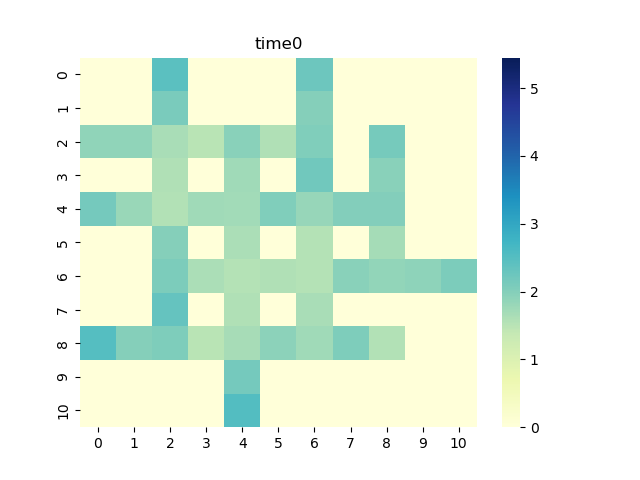

The file beside this chart, header and first rows:
0, 1, 2, 3, 4, 5, 6, 7, 8, 9, 10
0.0, 0.0, 2.434, 0.0, 0.0, 0.0, 2.242, 0.0, 0.0, 0.0, 0.0
0.0, 0.0, 2.092, 0.0, 0.0, 0.0, 1.986, 0.0, 0.0, 0.0, 0.0
1.884, 1.891, 1.657, 1.503, 1.953, 1.582, 2.023, 0.0, 2.141, 0.0, 0.0
0.0, 0.0, 1.578, 0.0, 1.726, 0.0, 2.212, 0.0, 1.956, 0.0, 0.0
2.168, 1.791, 1.569, 1.734, 1.712, 2.024, 1.818, 2.014, 2.02, 0.0, 0.0
0.0, 0.0, 1.992, 0.0, 1.623, 0.0, 1.549, 0.0, 1.695, 0.0, 0.0
0.0, 0.0, 2.083, 1.635, 1.541, 1.584, 1.536, 1.943, 1.854, 1.905, 2.072
0.0, 0.0, 2.331, 0.0, 1.59, 0.0, 1.648, 0.0, 0.0, 0.0, 0.0
2.51, 1.981, 2.062, 1.497, 1.666, 1.928, 1.744, 2.045, 1.564, 0.0, 0.0
0.0, 0.0, 0.0, 0.0, 2.17, 0.0, 0.0, 0.0, 0.0, 0.0, 0.0
0.0, 0.0, 0.0, 0.0, 2.517, 0.0, 0.0, 0.0, 0.0, 0.0, 0.0
